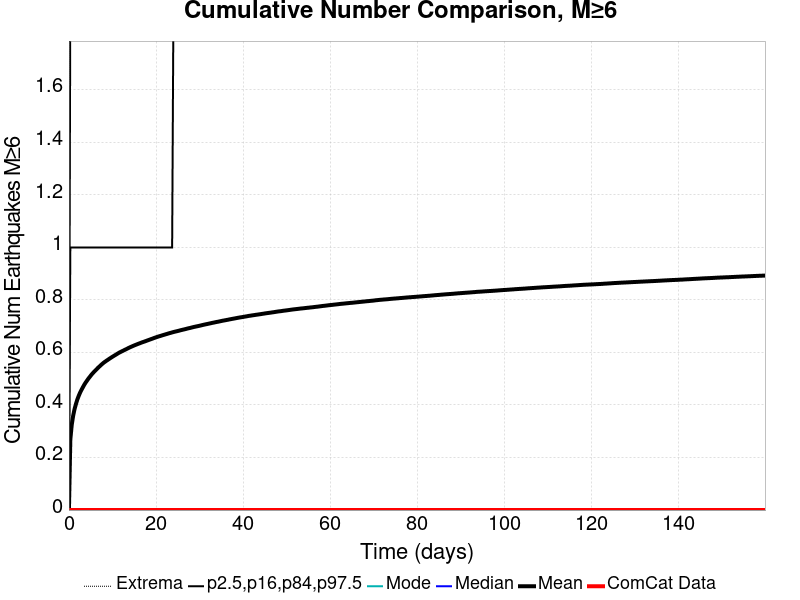

Source data for this figure (header and first rows):
Time (days), ComCat Data, Simulation Mean, Simulation Median, Simulation Mode, Simulation Minimum, Simulation Maximum, 2.5 %-ile, 16 %-ile, 84 %-ile, 97.5 %-ile
0.0, 0.0, 0.0, 0.0, 0.0, 0.0, 0.0, 0.0, 0.0, 0.0, 0.0
0.3206, 0.0, 0.2688, 0.0, 0.0, 0.0, 8.0, 0.0, 0.0, 1.0, 2.0
0.6412, 0.0, 0.3242, 0.0, 0.0, 0.0, 8.0, 0.0, 0.0, 1.0, 2.0
0.9618, 0.0, 0.3586, 0.0, 0.0, 0.0, 8.0, 0.0, 0.0, 1.0, 2.0
1.282, 0.0, 0.384, 0.0, 0.0, 0.0, 8.0, 0.0, 0.0, 1.0, 3.0
1.603, 0.0, 0.4036, 0.0, 0.0, 0.0, 9.0, 0.0, 0.0, 1.0, 3.0
1.924, 0.0, 0.4208, 0.0, 0.0, 0.0, 9.0, 0.0, 0.0, 1.0, 3.0
2.244, 0.0, 0.4348, 0.0, 0.0, 0.0, 9.0, 0.0, 0.0, 1.0, 3.0
2.565, 0.0, 0.4472, 0.0, 0.0, 0.0, 9.0, 0.0, 0.0, 1.0, 3.0
2.885, 0.0, 0.4579, 0.0, 0.0, 0.0, 9.0, 0.0, 0.0, 1.0, 3.0
3.206, 0.0, 0.4678, 0.0, 0.0, 0.0, 9.0, 0.0, 0.0, 1.0, 3.0
3.527, 0.0, 0.4774, 0.0, 0.0, 0.0, 9.0, 0.0, 0.0, 1.0, 3.0
3.847, 0.0, 0.4858, 0.0, 0.0, 0.0, 9.0, 0.0, 0.0, 1.0, 3.0
4.168, 0.0, 0.4933, 0.0, 0.0, 0.0, 9.0, 0.0, 0.0, 1.0, 3.0
4.488, 0.0, 0.501, 0.0, 0.0, 0.0, 10.0, 0.0, 0.0, 1.0, 3.0
4.809, 0.0, 0.5076, 0.0, 0.0, 0.0, 10.0, 0.0, 0.0, 1.0, 3.0
5.129, 0.0, 0.5145, 0.0, 0.0, 0.0, 10.0, 0.0, 0.0, 1.0, 3.0
5.45, 0.0, 0.5207, 0.0, 0.0, 0.0, 10.0, 0.0, 0.0, 1.0, 3.0
5.771, 0.0, 0.5264, 0.0, 0.0, 0.0, 10.0, 0.0, 0.0, 1.0, 3.0
6.091, 0.0, 0.5317, 0.0, 0.0, 0.0, 10.0, 0.0, 0.0, 1.0, 3.0
6.412, 0.0, 0.5372, 0.0, 0.0, 0.0, 10.0, 0.0, 0.0, 1.0, 3.0
6.732, 0.0, 0.5427, 0.0, 0.0, 0.0, 10.0, 0.0, 0.0, 1.0, 3.0
7.053, 0.0, 0.5474, 0.0, 0.0, 0.0, 10.0, 0.0, 0.0, 1.0, 3.0
7.374, 0.0, 0.5525, 0.0, 0.0, 0.0, 11.0, 0.0, 0.0, 1.0, 3.0
7.694, 0.0, 0.5571, 0.0, 0.0, 0.0, 11.0, 0.0, 0.0, 1.0, 3.0
8.015, 0.0, 0.5616, 0.0, 0.0, 0.0, 11.0, 0.0, 0.0, 1.0, 3.0
8.335, 0.0, 0.5654, 0.0, 0.0, 0.0, 11.0, 0.0, 0.0, 1.0, 3.0
8.656, 0.0, 0.5692, 0.0, 0.0, 0.0, 11.0, 0.0, 0.0, 1.0, 3.0
8.977, 0.0, 0.5726, 0.0, 0.0, 0.0, 11.0, 0.0, 0.0, 1.0, 3.0
9.297, 0.0, 0.5764, 0.0, 0.0, 0.0, 11.0, 0.0, 0.0, 1.0, 3.0
9.618, 0.0, 0.5798, 0.0, 0.0, 0.0, 11.0, 0.0, 0.0, 1.0, 3.0
9.938, 0.0, 0.5832, 0.0, 0.0, 0.0, 11.0, 0.0, 0.0, 1.0, 3.0
10.26, 0.0, 0.5865, 0.0, 0.0, 0.0, 11.0, 0.0, 0.0, 1.0, 3.0
10.58, 0.0, 0.5897, 0.0, 0.0, 0.0, 11.0, 0.0, 0.0, 1.0, 3.0
10.9, 0.0, 0.5929, 0.0, 0.0, 0.0, 11.0, 0.0, 0.0, 1.0, 3.0
11.22, 0.0, 0.5963, 0.0, 0.0, 0.0, 11.0, 0.0, 0.0, 1.0, 3.0
11.54, 0.0, 0.5994, 0.0, 0.0, 0.0, 11.0, 0.0, 0.0, 1.0, 4.0
11.86, 0.0, 0.6021, 0.0, 0.0, 0.0, 11.0, 0.0, 0.0, 1.0, 4.0
12.18, 0.0, 0.6048, 0.0, 0.0, 0.0, 11.0, 0.0, 0.0, 1.0, 4.0
12.5, 0.0, 0.6073, 0.0, 0.0, 0.0, 11.0, 0.0, 0.0, 1.0, 4.0
12.82, 0.0, 0.61, 0.0, 0.0, 0.0, 11.0, 0.0, 0.0, 1.0, 4.0
13.14, 0.0, 0.6126, 0.0, 0.0, 0.0, 11.0, 0.0, 0.0, 1.0, 4.0
13.46, 0.0, 0.6153, 0.0, 0.0, 0.0, 11.0, 0.0, 0.0, 1.0, 4.0
13.79, 0.0, 0.618, 0.0, 0.0, 0.0, 11.0, 0.0, 0.0, 1.0, 4.0
14.11, 0.0, 0.6205, 0.0, 0.0, 0.0, 11.0, 0.0, 0.0, 1.0, 4.0
14.43, 0.0, 0.6228, 0.0, 0.0, 0.0, 11.0, 0.0, 0.0, 1.0, 4.0
14.75, 0.0, 0.6252, 0.0, 0.0, 0.0, 11.0, 0.0, 0.0, 1.0, 4.0
15.07, 0.0, 0.6274, 0.0, 0.0, 0.0, 11.0, 0.0, 0.0, 1.0, 4.0
15.39, 0.0, 0.6296, 0.0, 0.0, 0.0, 12.0, 0.0, 0.0, 1.0, 4.0
15.71, 0.0, 0.6317, 0.0, 0.0, 0.0, 12.0, 0.0, 0.0, 1.0, 4.0
16.03, 0.0, 0.6338, 0.0, 0.0, 0.0, 12.0, 0.0, 0.0, 1.0, 4.0
16.35, 0.0, 0.6357, 0.0, 0.0, 0.0, 12.0, 0.0, 0.0, 1.0, 4.0
16.67, 0.0, 0.6379, 0.0, 0.0, 0.0, 12.0, 0.0, 0.0, 1.0, 4.0
16.99, 0.0, 0.6398, 0.0, 0.0, 0.0, 12.0, 0.0, 0.0, 1.0, 4.0
17.31, 0.0, 0.6416, 0.0, 0.0, 0.0, 13.0, 0.0, 0.0, 1.0, 4.0
17.63, 0.0, 0.6434, 0.0, 0.0, 0.0, 13.0, 0.0, 0.0, 1.0, 4.0
17.95, 0.0, 0.6455, 0.0, 0.0, 0.0, 13.0, 0.0, 0.0, 1.0, 4.0
18.27, 0.0, 0.6474, 0.0, 0.0, 0.0, 13.0, 0.0, 0.0, 1.0, 4.0
18.59, 0.0, 0.6493, 0.0, 0.0, 0.0, 13.0, 0.0, 0.0, 1.0, 4.0
18.91, 0.0, 0.6513, 0.0, 0.0, 0.0, 13.0, 0.0, 0.0, 1.0, 4.0
... 440 more rows
